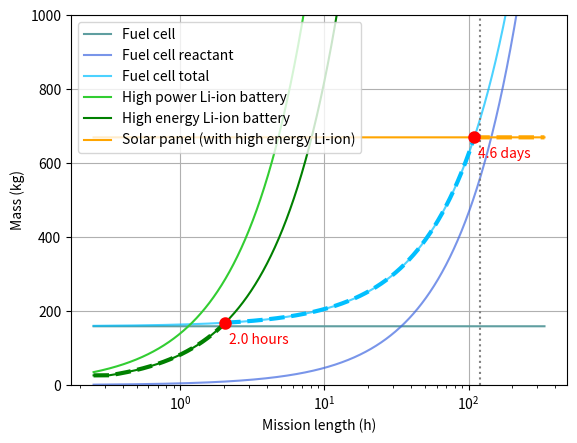

Source code (Python):
import numpy as np
import matplotlib.pyplot as plt

# High power battery
# source: Burke
battery_P = {
    # Specific power density
    'rho_W' : 3000,
    # Specific energy density
    'rho_Wh' : 100,
}

# High energy battery
# source: Burke
battery_E = {
    # Specific power density
    'rho_W' : 800,
    # Specific energy density
    'rho_Wh' : 170,
}

# Fuel cells
# source: P&P reader, Shuttle cells
fuel_cell = {
    # Specific power density of cell
    'rho_W' : 132, # 132/103.7
    # Specific energy density of reactant
    'rho_Wh' : 3000,
}

# Solar panel array
# At beginning of life, 28% efficiency
# source: New SMAD
# Deployment penalty is an estimate
solar_panel = {
    # Mass per panel area
    'rho_A' : 2.8, # kg/m^2
    # Power per panel area
    'rho_W' : 245,  # W/m^2
    # Mass of panel deployment/retraction system (necessary for reentry)
    # Defined by multiplying panel mass with this factor
    'deployment_system_penalty' : 2,
}

def size_fuel_cell(max_power, avg_power, mission_length, fuel_cell):
    # Assumptions:
    # - Power output linearly scales fuel cell weight
    # - Energy required linearly scales reactant mass
    m_cell = max_power / fuel_cell['rho_W']
    m_reactant = avg_power * mission_length / fuel_cell['rho_Wh']
    m_cell = np.full_like(m_reactant, m_cell) # Same shape as m_reactant
    return m_cell, m_reactant

def size_battery(max_power, avg_power, mission_length, battery):
    # Battery mass driven by power
    m_battery_W = max_power / battery['rho_W']
    # Battery mass driven by energy
    m_battery_E = avg_power * mission_length / battery['rho_Wh']
    m_battery_W = np.full_like(m_battery_E, m_battery_W)
    # Return the larger one of the two masses
    return np.maximum(m_battery_E, m_battery_W)

def size_solar_panels(max_power, avg_power, solar_panel, battery, h):
    # Assumptions:
    # - no solar panel power degradation (only on longer timescales)
    T_orbit = orbit_period(h) / 3600 # in hours
    T_eclipse = time_in_eclipse(h) / 3600 # in hours
    # Energy the battery needs to provide during eclipse
    energy_in_eclipse = T_eclipse * avg_power
    # Time spent in sun
    T_sun = T_orbit - T_eclipse
    m_battery_orbit = size_battery(max_power, avg_power, T_eclipse, battery) # Eclipse time
    m_battery_launch = size_battery(max_power, avg_power, 2, battery) # 45 min orbital insertion, 1 hour on ground
    m_battery = max(m_battery_orbit, m_battery_launch) # Take the larger of the two

    # Power needed to charge the battery during sun
    battery_charging_power = energy_in_eclipse / T_sun
    total_power = avg_power + battery_charging_power
    sp_area = total_power / solar_panel['rho_W']
    print(f"Solar panel area: {sp_area:.2f} m^2")
    sp_mass = sp_area * solar_panel['rho_A']

    return sp_mass * solar_panel['deployment_system_penalty'], m_battery

def orbit_period(h):
    # Orbital period for circular orbit around Earth at altitude h
    r_E = 6378 # km
    mu = 3.986e5 # km3/s2
    a = r_E + h # Semi-major axis
    T = 2 * np.pi * np.sqrt(a ** 3 / mu)
    return T

def time_in_eclipse(h):
    # Time spent in eclipse for circular orbit around Earth at altitude h, assuming perpendicular Sun rays
    r_E = 6378
    a = r_E + h
    # Angle corresponding to the part of orbit in eclipse
    l = 2 * np.arcsin(r_E / a)
    # Ratio of eclipse to full orbit
    orbit_eclipse_percent = l / (2 * np.pi)
    return orbit_eclipse_percent * orbit_period(h)

# Tests
#print(orbit_period(430)/60) # ISS
#print(time_in_eclipse(430)/60)

# Define mission parameters
avg_power = 14e3 # Shuttle parameters, no payload
max_power = 21e3
# New SMAD says 2-3x average power
mission_length = np.geomspace(1/4, 14 * 24, 5000) # in hours, 15 min to 5 days
h = 600 # altitude of depot

specific_mission_length = 5 * 24 # 3 days nominal, 5 days contingency

# Size fuel cells
w_fuel_cell, w_fuel_cell_reactant = size_fuel_cell(max_power, avg_power, mission_length, fuel_cell)

# Size batteries
w_battery_P = size_battery(max_power, avg_power, mission_length, battery_P)
w_battery_E = size_battery(max_power, avg_power, mission_length, battery_E)

# Size solar panels
w_solar_panel_P, w_sp_battery_P = size_solar_panels(max_power, avg_power, solar_panel, battery_P, h)
w_solar_panel_E, w_sp_battery_E = size_solar_panels(max_power, avg_power, solar_panel, battery_E, h)

# Reshape to match mission length
w_solar_panel_P = np.full_like(mission_length, w_solar_panel_P)
w_solar_panel_E = np.full_like(mission_length, w_solar_panel_E)
w_sp_battery_P = np.full_like(mission_length, w_sp_battery_P)
w_sp_battery_E = np.full_like(mission_length, w_sp_battery_E)

# Calculate total masses
w_fuel_cell_total = w_fuel_cell + w_fuel_cell_reactant
w_solar_panel_P_total = w_solar_panel_P + w_sp_battery_P
w_solar_panel_E_total = w_solar_panel_E + w_sp_battery_E

# Find the minimum mass system for all mission lengths
w_min = np.minimum.reduce([w_fuel_cell_total,
                           w_battery_E,
                           w_battery_P,
                           w_solar_panel_E_total,
                           w_solar_panel_P_total])

# If a system is minimum mass for a certain mission length, extract those masses from the arrays
w_min_fuel_cell = np.where(w_min == w_fuel_cell_total, w_fuel_cell_total, np.nan)
w_min_battery_E = np.where(w_min == w_battery_E, w_battery_E, np.nan)
w_min_battery_P = np.where(w_min == w_battery_P, w_battery_P, np.nan)
w_min_solar_panel_E = np.where(w_min == w_solar_panel_E_total, w_solar_panel_E_total, np.nan)
w_min_solar_panel_P = np.where(w_min == w_solar_panel_P_total, w_solar_panel_P_total, np.nan)


y1 = w_min_battery_E[~np.isnan(w_min_battery_E)][-1]
y2 = w_min_fuel_cell[~np.isnan(w_min_fuel_cell)][-1]

x1 = mission_length[w_min_battery_E == y1][0]
x2 = mission_length[w_min_fuel_cell == y2][0]

w0 = size_battery(max_power, avg_power, specific_mission_length, battery_E)
print(f"Battery mass at 5 days: {w0:.1f}")

w1, w2 = size_fuel_cell(max_power, avg_power, specific_mission_length, fuel_cell)
print(f"Fuel cell mass at 5 days: {w1:.1f}, reactant mass {w2:.1f}, total {w1 + w2:.1f}")

w3, w4 = size_solar_panels(max_power, avg_power, solar_panel, battery_E, h)
print(f"Solar panel mass at 5 days: {w3:.1f}, battery mass: {w4:.1f}, total {w3 + w4:.1f}")

# Plot, with mission length on log x-axis
plt.figure()
plt.plot(mission_length, w_fuel_cell, label='Fuel cell', color='cadetblue')
plt.plot(mission_length, w_fuel_cell_reactant, label='Fuel cell reactant', color='royalblue', alpha=0.7)
plt.plot(mission_length, w_fuel_cell_total, label='Fuel cell total', color='deepskyblue', alpha=0.7)
plt.plot(mission_length, w_min_fuel_cell, color='deepskyblue', linewidth=3, linestyle='dashed')

plt.plot(mission_length, w_battery_P, label='High power Li-ion battery', color='limegreen')
plt.plot(mission_length, w_min_battery_P, color='blue', linewidth=3)
plt.plot(mission_length, w_battery_E, label='High energy Li-ion battery', color='green')
plt.plot(mission_length, w_min_battery_E, color='green', linewidth=3, linestyle='dashed')

#plt.plot(mission_length, w_solar_panel_P, label='Solar panel using high power Li-ion battery')
#plt.plot(mission_length, w_solar_panel_E, label='Solar panel using high energy Li-ion battery')
#plt.plot(mission_length, w_sp_battery_P, label='High power Li-ion battery of solar panel')
#plt.plot(mission_length, w_sp_battery_E, label='High energy Li-ion battery of solar panel')
#plt.plot(mission_length, w_solar_panel_P + w_sp_battery_P, label='Solar panel (high power Li-ion)')
plt.plot(mission_length, w_solar_panel_E_total, label='Solar panel (with high energy Li-ion)', color='orange')
plt.plot(mission_length, w_min_solar_panel_E, color='orange', linewidth=3, linestyle='dashed')

# Plot crossover points
plt.scatter(x1, y1, color='red', linewidths=3, zorder=10)
plt.scatter(x2, y2, color='red', linewidths=3, zorder=10)
# Annotate crossover points, put annotation below the point
plt.annotate(f'{x1:.1f} hours', xy=(x1, y1), xytext=(2.5, -15), textcoords='offset points', color='red')
plt.annotate(f'{x2/24:.1f} days', xy=(x2, y2), xytext=(2.5, -15), textcoords='offset points', color='red')

# Plot a vertical line at the mission length of 5 days
plt.axvline(x=specific_mission_length, color='gray', linestyle='dotted')

#plt.plot(mission_length, w_min, label='Minimum mass system', color='black', linewidth=2)
plt.xscale('log')
#plt.yscale('log')
# Set max y-axis to 1000 kg
plt.ylim(0, 1000)
plt.xlabel('Mission length (h)')
plt.ylabel('Mass (kg)')
plt.legend()
plt.grid()
plt.show()
